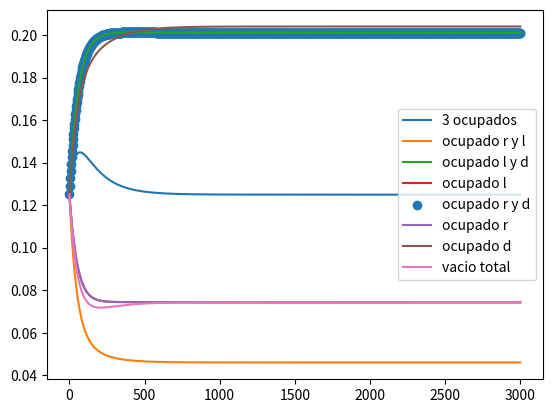
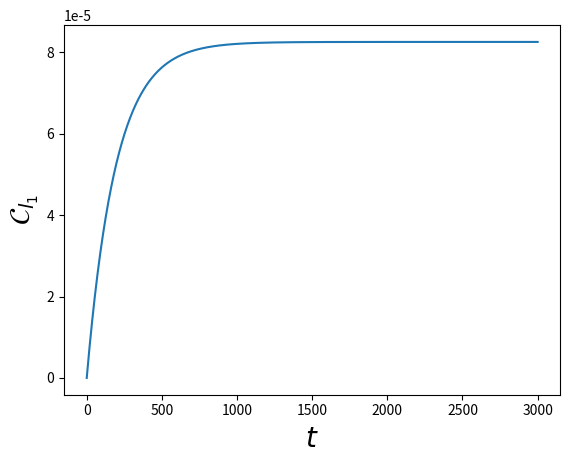

These charts were generated, in order, by the following Python code: (Note: this script raises an exception after producing the figures.)
import numpy as np
import math
import matplotlib.pyplot as plt
from scipy.linalg import expm
from scipy.linalg import logm 
from scipy import integrate
import cmath


def anticonmutador(A,B):
    return np.matmul(A,B) + np.matmul(B,A)

def fermi(E,mu,beta):
    return 1/(np.exp((E-mu)*beta) + 1)

def derivada(t,x):
    N = np.shape(t)[0]
    der = []
    ts = []
    for i in range(N-1):
        derivada = (x[i+1] - x[i] )/(t[i+1] - t[i])
        der.append(derivada)
        ts.append(t[i])

    return ts,der  

def quadrature(x1,y1):
    n = len(x1)-1
    total = 0
    for ns in range(n):
        total += (x1[ns+1] - x1[ns])*(y1[ns+1] + y1[ns])*(1/2)
    return total  

sigmax = np.array([[0,1],
                   [1,0]])

sigmay = np.array([[0,-1j],
                   [1j,0]])

iden = np.array([[1,0],
                 [0,1]])

sigmaz = np.array([[1,0],
                   [0,-1]])

sigmaup = (sigmax + 1j*sigmay)/2
sigmadown = (sigmax - 1j*sigmay)/2

auxdag = np.kron(sigmaz,sigmaup)
aux = np.kron(sigmaz,sigmadown)

auxd = np.kron(sigmaz,sigmaz)
#Jordan-Wigner
dldag = np.kron(sigmaup,np.eye(4))
dl = np.kron(sigmadown,np.eye(4))

drdag = np.kron(auxdag,np.eye(2))
dr = np.kron(aux,np.eye(2))

dddag = np.kron(auxd,sigmaup)
dd = np.kron(auxd,sigmadown)


nd = np.matmul(dddag,dd)

##definir base con objetivo de calcular coherencias
v00 = np.array([[0],
                 [0],
                 [0],
                 [0],
                 [0],
                 [0],
                 [0],
                 [1]])

v100 = dldag @ v00
v010 = -drdag @ v00
v001 = dddag @ v00
totrl = np.matmul(drdag,dldag)
totdl = np.matmul(dddag,dldag)
totdr = np.matmul(dddag,drdag)
totf = np.matmul(dddag,totrl )
v110 = totrl @ v00
v101 = -totdl @ v00
v011 = totdr @ v00
v111 = totf @ v00


def twolevel(el,er,g):
    Delta = (el-er)/2
    if (Delta**2 + g**2>1E-9):
        aux = Delta/np.sqrt( Delta**2 + g**2)
        theta = math.acos(aux)
    #revisar este else
    else:
        theta = math.acos(1)    
    dup = np.cos(theta/2)*dl + np.sin(theta/2)*dr
    dmin =  np.cos(theta/2)*dr - np.sin(theta/2)*dl
    dupdag = np.cos(theta/2)*dldag + np.sin(theta/2)*drdag
    dmindag =  np.cos(theta/2)*drdag - np.sin(theta/2)*dldag 
    return dup,dupdag,dmin,dmindag

def energy(el,er,g):
    Delta = (el-er)/2
    if (Delta**2 + g**2>1E-9):
        aux = Delta/np.sqrt( Delta**2 + g**2)
        theta = math.acos(aux)
    else:
        theta = math.acos(1) 

    return Delta, g, theta

def Liouvillian( H,Ls, hbar = 1):
    d = len(H)
    superH = -1j/hbar * (np.kron(np.eye(d), H ) - np.kron(H.T,  np.eye(d))   )
    superL = sum( [np.kron(L.conjugate(),L) - 1/2 * (np.kron( np.eye(d), L.conjugate().T.dot(L)) +
                                                     np.kron( L.T.dot(L.conjugate()),np.eye(d) ))
                                                      for L in Ls ] )        
    return superH + superL

#operadores del disipador dd
def Dd(El,Er,g,E,U,mud,betad,gammad):
    dup,dupdag,dmin,dmindag = twolevel(El,Er,g)
    nm = np.matmul(dmindag,dmin)
    np0 = np.matmul(dupdag,dup)
    d = 8
    auxd1 = np.sqrt( fermi(E,mud,betad)*gammad )*np.matmul( np.matmul((np.eye(d)-np0),(np.eye(d)-nm)),dddag )
    auxd2 = np.sqrt( (1-fermi(E,mud,betad))*gammad )*np.matmul( np.matmul((np.eye(d)-np0),(np.eye(d)-nm)),dd)
    auxd3 = np.sqrt( fermi(E+U,mud,betad)*gammad )*np.matmul( np.matmul((np.eye(d)-np0) ,nm) + np.matmul((np.eye(d)-nm) ,np0) ,dddag )
    auxd4 = np.sqrt( (1-fermi(E+U,mud,betad))*gammad )*np.matmul(np.matmul((np.eye(d)-np0) ,nm) + np.matmul((np.eye(d)-nm) ,np0),dd)
    auxd5 = np.sqrt( fermi(E+ (2*U),mud,betad)*gammad )*np.matmul( np.matmul(np0 ,nm),dddag )
    auxd6 = np.sqrt( (1-fermi(E+(2*U),mud,betad))*gammad )*np.matmul(np.matmul(np0 ,nm),dd)

    return [auxd1,auxd2,auxd3,auxd4,auxd5,auxd6]

#operadores del disipador positivos
def Dp(Eup,g,U,Uf,mul,betal,mur,betar,gl,glU,gr,grU,dup,dupdag,dmin,dmindag,theta):
    d = 8
    Ep = Eup
    nm = np.matmul(dmindag,dmin)
    Cl = np.cos(theta/2)
    Cr = np.sin(theta/2)
    auxl1 = np.sqrt( fermi(Ep,mul,betal)*gl )*np.matmul( np.matmul((np.eye(d)-nm),(np.eye(d)-nd)),dupdag )
    auxl2 = np.sqrt( (1-fermi(Ep,mul,betal))*gl )*np.matmul( np.matmul((np.eye(d)-nm),(np.eye(d)-nd)),dup)
    auxl3 = np.sqrt( fermi(Ep+U,mul,betal)*glU )*np.matmul( np.matmul((np.eye(d)-nm) ,nd),dupdag )
    auxl4 = np.sqrt( (1-fermi(Ep+U,mul,betal))*glU )*np.matmul(np.matmul((np.eye(d)-nm) ,nd),dup)
    auxl5 = np.sqrt( fermi(Ep+Uf,mul,betal)*gl )*np.matmul( np.matmul((np.eye(d)-nd) ,nm),dupdag )
    auxl6 = np.sqrt( (1-fermi(Ep+Uf,mul,betal))*gl )*np.matmul(np.matmul((np.eye(d)-nd) ,nm),dup)
    auxl7 = np.sqrt( fermi(Ep+U+Uf,mul,betal)*gl )*np.matmul( np.matmul(nm,nd),dupdag )
    auxl8 = np.sqrt( (1-fermi(Ep+U+Uf,mul,betal))*gl )*np.matmul(np.matmul(nm,nd),dup)

    auxr1 = np.sqrt( fermi(Ep,mur,betar)*gr )*np.matmul( np.matmul((np.eye(d)-nm),(np.eye(d)-nd)),dupdag )
    auxr2 = np.sqrt( (1-fermi(Ep,mur,betar))*gr )*np.matmul( np.matmul((np.eye(d)-nm),(np.eye(d)-nd)),dup)
    auxr3 = np.sqrt( fermi(Ep+U,mur,betar)*grU )*np.matmul( np.matmul((np.eye(d)-nm) ,nd),dupdag )
    auxr4 = np.sqrt( (1-fermi(Ep+U,mur,betar))*grU )*np.matmul(np.matmul((np.eye(d)-nm) ,nd),dup)
    auxr5 = np.sqrt( fermi(Ep+Uf,mur,betar)*gr )*np.matmul( np.matmul((np.eye(d)-nd) ,nm),dupdag )
    auxr6 = np.sqrt( (1-fermi(Ep+Uf,mur,betar))*gr )*np.matmul(np.matmul((np.eye(d)-nd) ,nm),dup)
    auxr7 = np.sqrt( fermi(Ep+U+Uf,mur,betar)*gr )*np.matmul( np.matmul(nm,nd),dupdag )
    auxr8 = np.sqrt( (1-fermi(Ep+U+Uf,mur,betar))*gr )*np.matmul(np.matmul(nm,nd),dup)

        

    Dpl = [Cl*auxl1, Cl*auxl2 , Cl*auxl3, Cl*auxl4, Cl*auxl5, Cl*auxl6, Cl*auxl7, Cl*auxl8]
    Dpr = [Cr*auxr1, Cr*auxr2 , Cr*auxr3, Cr*auxr4, Cr*auxr5, Cr*auxr6, Cr*auxr7, Cr*auxr8]
    
    return Dpl,Dpr

#operadores del disipador dpositivos
def Dm(Emin,g,U,Uf,mul,betal,mur,betar,gl,glU,gr,grU,dmin,dmindag,dup,dupdag,theta):
    d = 8
    Em = Emin
    np0 = np.matmul(dupdag,dup)
    Cl = -np.sin(theta/2)
    Cr = np.cos(theta/2)
    auxl1 = np.sqrt( fermi(Em,mul,betal)*gl )*np.matmul( np.matmul((np.eye(d)-np0),(np.eye(d)-nd)),dmindag )
    auxl2 = np.sqrt( (1-fermi(Em,mul,betal))*gl )*np.matmul( np.matmul((np.eye(d)-np0),(np.eye(d)-nd)),dmin)
    auxl3 = np.sqrt( fermi(Em+U,mul,betal)*glU )*np.matmul( np.matmul((np.eye(d)-np0) ,nd),dmindag )
    auxl4 = np.sqrt( (1-fermi(Em+U,mul,betal))*glU )*np.matmul(np.matmul((np.eye(d)-np0) ,nd),dmin)
    auxl5 = np.sqrt( fermi(Em+Uf,mul,betal)*gl )*np.matmul( np.matmul((np.eye(d)-nd) ,np0),dmindag )
    auxl6 = np.sqrt( (1-fermi(Em+Uf,mul,betal))*gl )*np.matmul(np.matmul((np.eye(d)-nd) ,np0),dmin)
    auxl7 = np.sqrt( fermi(Em+U+Uf,mul,betal)*gl )*np.matmul( np.matmul(np0,nd),dmindag )
    auxl8 = np.sqrt( (1-fermi(Em+U+Uf,mul,betal))*gl )*np.matmul(np.matmul(np0,nd),dmin)

    auxr1 = np.sqrt( fermi(Em,mur,betar)*gr )*np.matmul( np.matmul((np.eye(d)-np0),(np.eye(d)-nd)),dmindag )
    auxr2 = np.sqrt( (1-fermi(Em,mur,betar))*gr )*np.matmul( np.matmul((np.eye(d)-np0),(np.eye(d)-nd)),dmin)
    auxr3 = np.sqrt( fermi(Em+U,mur,betar)*grU )*np.matmul( np.matmul((np.eye(d)-np0) ,nd),dmindag )
    auxr4 = np.sqrt( (1-fermi(Em+U,mur,betar))*grU )*np.matmul(np.matmul((np.eye(d)-np0) ,nd),dmin)
    auxr5 = np.sqrt( fermi(Em+Uf,mur,betar)*gr )*np.matmul( np.matmul((np.eye(d)-nd) ,np0),dmindag )
    auxr6 = np.sqrt( (1-fermi(Em+Uf,mur,betar))*gr )*np.matmul(np.matmul((np.eye(d)-nd) ,np0),dmin)
    auxr7 = np.sqrt( fermi(Em+U+Uf,mur,betar)*gr )*np.matmul( np.matmul(np0,nd),dmindag )
    auxr8 = np.sqrt( (1-fermi(Em+U+Uf,mur,betar))*gr )*np.matmul(np.matmul(np0,nd),dmin)

    Dml = [Cl*auxl1, Cl*auxl2 , Cl*auxl3, Cl*auxl4, Cl*auxl5, Cl*auxl6, Cl*auxl7, Cl*auxl8]
    Dmr = [Cr*auxr1, Cr*auxr2 , Cr*auxr3, Cr*auxr4, Cr*auxr5, Cr*auxr6, Cr*auxr7, Cr*auxr8]
    
    return Dml, Dmr

#####################################################
############phononsection############################
#####################################################
def bose(omega,betaph):

    n = 1/(np.exp(omega*betaph) - 1)
    return n

def Jph(omega,omegac,J0):
    if (omega < 0):
        return -J0*omega*np.exp(-abs(omega)/omegac)
    else:
        return J0*omega*np.exp(-abs(omega)/omegac)

def gammaph(omega,omegac,J0,betaph):
    #omegac = 1E-2
    #gamma0 = 1
    #J0 = 2
    
    if (abs(omega) > 1E-7):
        
        n = bose(omega,betaph)
        #print("aqui tmbn")
        if (omega > 0):
        
            rate =  Jph(omega,omegac,J0)*(n+1)
        else:
            rate = abs(Jph(abs(omega),omegac,J0)*n)
        return rate
        
    else:
        #print("valor:")
        return J0/betaph 

def Dphonon(El,Er,g,betaph,J0,omegac):
    Delta, g, theta = energy(El,Er,g)
    eps = (El+Er)/2
    Eup, Emin = eps + np.sqrt(Delta**2 + g**2), eps - np.sqrt(Delta**2 + g**2)
    
    dup,dupdag,dmin,dmindag = twolevel(El,Er,g)
    nup = np.matmul(dupdag,dup)
    nmin = np.matmul(dmindag,dmin)
    #print("la energia E- - E+ es:")
    #print(Emin-Eup)
    #print(gammaph(Emin-Eup,omegac,J0,betaph))
    auxl1 = np.cos(theta)*np.sqrt( gammaph(Eup-Emin,omegac,J0,betaph) )*np.matmul( dupdag,dmin )
    auxl2 = np.cos(theta)*np.sqrt( gammaph(Emin-Eup,omegac,J0,betaph) )*np.matmul( dmindag,dup )
    auxl3 = np.sin(theta)*np.sqrt( gammaph(0,omegac,J0,betaph) )*(nup-nmin) 
    return [auxl1,auxl2,auxl3]


def Dissipator(El,Er,g,Ed,U,Uf,mul,mur,mud,betal,betar,betad,betaph,gl,glU,gr,grU,gammad,J0,omegac):
    Delta, g, theta = energy(El,Er,g)
    eps = (El+Er)/2
    Eup, Emin = eps + np.sqrt(Delta**2 + g**2), eps - np.sqrt(Delta**2 + g**2)
    
    dup,dupdag,dmin,dmindag = twolevel(El,Er,g)
    DLP,DRP = Dp(Eup,g,U,Uf,mul,betal,mur,betar,gl,glU,gr,grU,dup,dupdag,dmin,dmindag,theta)
    DLM,DRM = Dm(Emin,g,U,Uf,mul,betal,mur,betar,gl,glU,gr,grU,dmin,dmindag,dup,dupdag,theta)
   
    DD = Dd(El,Er,g,Ed,U,mud,betad,gammad)
    Dph = Dphonon(El,Er,g,betaph,J0,omegac)

    tot = []
    for l in DLP:
        tot.append(l)
    for l in DLM:
        tot.append(l)
    for r in DRP:
        tot.append(r)
    for r in DRM:
        tot.append(r)
    for d in DD:
        tot.append(d)    
    for dph in Dph:
        tot.append(dph)    

    return tot

#Funcion auxiliar para calcular los D_{i}\rho
def Dissipate(H,Ls, rho):
    d = len(H)
    superL = np.zeros((d,d) , dtype = np.complex_)
    for L in Ls:
        d = np.matmul( np.matmul( L,rho ),L.transpose().conjugate() )
        e = (1/2)*anticonmutador( np.matmul(L.transpose().conjugate(),L), rho )
        superL += d-e
        
    return superL

def Liouvillian( H,Ls, hbar = 1):
    d = len(H)
    superH = -1j/hbar * (np.kron(np.eye(d), H ) - np.kron(H.T,  np.eye(d))   )
    superL = sum( [np.kron(L.conjugate(),L) - 1/2 * (np.kron( np.eye(d), L.conjugate().T.dot(L)) +
                                                     np.kron( L.T.dot(L.conjugate()),np.eye(d) ))
                                                      for L in Ls ] )    
    return superH + superL

def Propagate(rho0,superop,t):
    d = len(rho0)
    propagator = expm (superop *t)
    vec_rho_t = propagator @ np.reshape(rho0,(d**2,1))
    return np.reshape( vec_rho_t, (d,d) )

def Hamiltonian(El,Er,Ed,U,Uf,g):
    Delta, g, theta = energy(El,Er,g)
    eps = (El+Er)/2
    Eup, Emin = eps + np.sqrt(Delta**2 + g**2), eps - np.sqrt(Delta**2 + g**2)
    
    dup,dupdag,dmin,dmindag = twolevel(El,Er,g)
    nm = np.matmul(dmindag,dmin)
    np0 = np.matmul(dupdag,dup)
    #lo diagonalizo aqui
    a1 = Eup*np0 + Emin*nm + Ed*nd
    #a2 = g*( np.matmul(dldag,dr) + np.matmul(drdag,dl) )
    a3 = U* (np.matmul(np0,nd) +  np.matmul(nm,nd) ) + Uf*np.matmul(np0,nm) 
    return a1+a3

def currents(El,Er,g,Hs,mul,mur,mud,Ll,Lr,Ld,Dph,superop,rho0,t):
    dup,dupdag,dmin,dmindag = twolevel(El,Er,g)
    nm = np.matmul(dmindag,dmin)
    np0 = np.matmul(dupdag,dup)
    Nop = np0 + nm + nd
    rhof = Propagate(rho0,superop,t)

    Dl = Dissipate(Hs,Ll,rhof)
    Dr = Dissipate(Hs,Lr,rhof)
    Dd = Dissipate(Hs,Ld,rhof)
    Dphf = Dissipate(Hs,Dph,rhof)
    Qopl = (Hs - mul*Nop)
    Qopr = (Hs - mur*Nop)
    Qopd = (Hs - mud*Nop)

    
    aux = logm(rhof)
    Ql = np.trace( np.matmul( Dl,Qopl  ) )
    Qr = np.trace( np.matmul( Dr,Qopr  ) )
    Qd = np.trace( np.matmul( Dd,Qopd  ) )
    Qphlr = np.trace( np.matmul( Dphf,Hs  ) )


    Nl = np.trace( np.matmul( Dl,Nop  ) )
    Nr = np.trace( np.matmul( Dr,Nop  ) )
    Nd = np.trace( np.matmul( Dd,Nop  ) )

    Sl = -np.trace( np.matmul(Dl,aux) )
    Sr = -np.trace( np.matmul(Dr,aux) )
    Sd = -np.trace( np.matmul(Dd,aux) )
    Sph = -np.trace( np.matmul(Dphf,aux) )

    El = np.trace( np.matmul( Dl,Hs ) )
    Er = np.trace( np.matmul( Dr,Hs ) )
    Ed = np.trace( np.matmul(Dd,Hs))

    return Nl.real, Ql.real, Qr.real, Qd.real, Qphlr.real, Sl.real, Sr.real,Sd.real, Sph.real, El.real, Er.real, Ed.real


E = 0
Ed = 0.
U0 = 0.
Uf = 50
g0 = 30/1000

eV = 6.5
mul1 = eV/2
mur1 = -eV/2
mud1 = 2

betaph = 1/400
betar,betad,betal = 1/100,1/2,1/100
gr,gd,gl = 1/100*(1/6),1/50,1/100
glU,grU = 1/100*(1/6),1/100
#gr,gd,gl = 1/100,0,1/100

#Ll = Dp(E,g0,U0,Uf,mul1,betal,gl) +  Dm(E,g0,U0,Uf,mul1,betal,gl)
#Lr = Dp(E,g0,U0,Uf,mur1,betar,gr) +  Dm(E,g0,U0,Uf,mur1,betar,gr)
#Ld = Dd(Ed,U0,mud1,betad,gd)

El =Er = E
J00 = 0.5
omegac0 = 1E-2
Ls = Dissipator(El,Er,g0,Ed,U0,Uf,mul1,mur1,mud1,betal,betar,betad,betaph,gl,glU,gr,grU,gd,J00,omegac0)
H = Hamiltonian(El,Er,Ed,U0,Uf,g0)

superop = Liouvillian(H,Ls)

#revisar la base
#|1,1,1>,|1,1,0>,|1,0,1>,|1,0,0>,|0,1,1>,|0,1,0>,|0,0,1>,|0,0,0>
alp,alp2,alp3,alp4,alp5 = 0.,0.,0.0,0.0,0.
a,b,c,d = 1j*alp,1j*alp2,1j*alp3,1j*alp4

rho0 = np.array([[1/8,0,0,0,0,0,0,0],
                 [0,1/8,a,0,d,0,0,0],
                 [0,-a,1/8,0,0,0,0,0],
                 [0,0,0,1/8,0,0,b,0],
                 [0,-d,0,0,1/8,0,0,0],
                 [0,0,0,0,0,1/8,c,0],
                 [0,0,0,-b,0,-c,1/8,0],
                 [0,0,0,0,0,0,0,1/8]])

rho1 = np.array([[0,0,0,0,0,0,0,0],
                 [0,1/4,0,0,0,0,0,0],
                 [0,0,0,0,0,0,0,0],
                 [0,0,0,1/4,0,0,0,0],
                 [0,0,0,0,0,0,0,0],
                 [0,0,0,0,0,1/4,0,0],
                 [0,0,0,0,0,0,0,0],
                 [0,0,0,0,0,0,0,1/4]])


times = np.linspace(0,3000,1000)
Probnt1 = []
Probnt2 = []
Probnt3 = []
Probnt4 = []
Probnt5 = []
Probnt6 = []
Probnt7 = []
Probnt8 = []
traza = []
cohe = []
for ts in times:
    cal1 = Propagate(rho0,superop,ts)
    auxp = np.matmul(dldag,dr)
    alp = np.trace( np.matmul(auxp,cal1) )
    tot = np.trace(cal1)
    
    traza.append(tot)
    Probnt1.append(cal1[0,0].real )
    Probnt2.append(cal1[1,1].real )
    Probnt3.append(cal1[2,2].real )
    Probnt4.append(cal1[3,3].real )
    Probnt5.append(cal1[4,4].real )
    Probnt6.append(cal1[5,5].real )
    Probnt7.append(cal1[6,6].real ) 
    Probnt8.append(cal1[7,7].real ) 
    cohe.append(abs(cal1[5,3]) + abs(cal1[4,2]) )
    #cal2 = DistR(H,Ls,Lr,Ll,rho0,ts,-2)
    #Probnt2.append(cal2.real)

plt.plot(times,Probnt1,label = "3 ocupados")
plt.plot(times,Probnt2, label = "ocupado r y l")
plt.plot(times,Probnt3, label = "ocupado l y d")
plt.plot(times,Probnt4, label = "ocupado l")
plt.scatter(times,Probnt5, label = "ocupado r y d")
plt.plot(times,Probnt6, label = "ocupado r")
plt.plot(times,Probnt7, label = "ocupado d")
plt.plot(times,Probnt8, label = "vacio total")
plt.legend()
plt.show()


plt.plot(times,cohe)
plt.xlabel(r'$t$', fontsize = 20)
plt.ylabel(r'$\mathcal{C}_{l_{1}}$', fontsize = 20)
plt.show()
#plt.scatter(times,Probnt2,label = "Baño_d")



#for Uff in Ufs:
  #  calc = Propagate(rho0,superop,4000)   
 #   coheUf.append( abs(calc[5,3]))
                                           
#for Uu in Us:
  #  calc = Propagate(rho0,superop,4000)   
 #   coheU.append( abs(calc[5,3]))

#plt.plot(Ufs,coheUf)
#plt.show()


#plt.plot(Us,coheU)
#plt.show()

Ql = []
Qr = []
Qd = []

#for ts in times:
 #   Ql0,Qr0,Qd0 = currents(Htd0,mul1,mur1,mud1,Ll,Lr,Ld,superop,rho0,ts)
  #  Ql.append(Ql0)
   # Qr.append(Qr0)
    #Qd.append(Qd0)


##plt.plot(times,Ql,label = r'$\dot{Q}_{L}$')
#plt.plot(times,Qr, label = r'$\dot{Q}_{R}$') 
#plt.plot(times,Qd,label = r'$\dot{Q}_{d}$')
#plt.show()   
Num = 7000
g0fs = np.logspace(-4,5,Num)
Sls = []
Srs = []
Sds = []
Slr = []
Isl = []
Id = []
Els = []
Ers = []
Eds = []
Erl = []
cohev = []
concuv = []
Nls = []
Qphlist = []
Sphlist = []
Qlr = []
#gf = 5/1000
gfss = []

for gf in g0fs:
    mud0 = 2
    U00 = 40
    #mud0 = 1-U00/2
    eps = 0.5
    ev = 100
    Ed0f = mud0 - (1-eps)*U00    
    Uf0 = 500
    Elf = Erf = 0
    Delta,g,theta =energy(Elf,Erf,gf)
    Eup = (Elf+Erf)/2 + np.sqrt(Delta**2 + g**2)
    Emin = (Elf+Erf)/2 - np.sqrt(Delta**2 + g**2)
    dup,dupdag,dmin,dmindag = twolevel(Elf,Erf,g)
    J0 = 5*0.1*betaph*gl
    omegac = 1E-2
    Ls0 = Dissipator(Elf,Erf,g,Ed0f,U00,Uf0,ev/2,-ev/2,mud0,betal,betar,betad,betaph,gl,glU,gr,grU,gd,J0,omegac)
    H0 = Hamiltonian(Elf,Erf,Ed0f,U00,Uf0,g)
    superop0 = Liouvillian(H0,Ls0)
    cal1f = Propagate(rho0,superop0,4000) 
    #Ll0 = Dp(E,g0,U00,Uf0,ev/2,betal,gl) + Dm(E,g0,U00,Uf0,ev/2,betal,gl)
    #Lr0 = Dp(E,g0,U00,Uf0,-ev/2,betar,gr) + Dm(E,g0,U00,Uf0,-ev/2,betar,gr)
    #Ld0 = Dd(Ed0,U00,mud0,betad,gd)
    #Hs0 = Hamiltonian(E,g0,Ed0,U00,Uf0)
    DLP,DRP = Dp(Eup,g,U00,Uf0,ev/2,betal,-ev/2,betar,gl,glU,gr,grU,dup,dupdag,dmin,dmindag,theta)
    DLM,DRM = Dm(Emin,g,U00,Uf0,ev/2,betal,-ev/2,betar,gl,glU,gr,grU,dmin,dmindag,dup,dupdag,theta)
    
    Laux = []
    Raux = []
    for l in DLP:
        Laux.append(l)
    for l in DLM:   
        Laux.append(l) 

    for r in DRP:
        Raux.append(r)
    for r in DRM:   
        Raux.append(r)

    DD = Dd(Elf,Erf,g,Ed0f,U00,mud0,betad,gd)
    Dph0 = Dphonon(Elf,Erf,g,betaph,J0,omegac)
    Ll0 = Laux
    Lr0 = Raux
    Ld0 = DD
    Nl0,Ql0,Qr0,Qd0,Qph0,Sl0,Sr0,Sd0,Sph0,El0,Er0,Ed0 = currents(Elf,Erf,g,H0,ev/2,-ev/2,mud0,Ll0,Lr0,Ld0,Dph0,superop0,rho0,30000)
    
    #hay que medir de otra forma la coherencia 
    #elegir bien como medir coherencia y entrelazamient
    #alp0 = np.trace( np.matmul( np.matmul(dldag,dr),cal1f) )
    alp0 = v100.conjugate().T @ cal1f @ v010
    alp1 = v101.conjugate().T @ cal1f @ v011
    #print(alp0[0,0],alp1[0,0])
    P0 = v00.conjugate().T @ cal1f @ v00 + v001.conjugate().T @ cal1f @ v001
    PD = v110.conjugate().T @ cal1f @ v110 + v111.conjugate().T @ cal1f @ v111
    cohev.append(abs(alp0[0,0]) + abs(alp1[0,0]) )
    cohesum = abs(alp0[0,0] + alp1[0,0])
    concurrencef = 2*cohesum - 2*np.sqrt(abs(P0[0,0]*PD[0,0]))
    if (concurrencef > 0):
        concuv.append(concurrencef)
    else:
        concuv.append(0)
    Nls.append(Nl0)
    Ql.append(Ql0)
    Qr.append(Qr0)
    Qd.append(Qd0)
    Qphlist.append(Qph0)

    Qlr.append(Ql0 + Qr0 + Qph0)
    sigmal = Sl0 - betal*Ql0
    sigmar = Sr0 - betar*Qr0
    sigmaph = Sph0 - betaph*Qph0
    
    Sls.append((Sl0 - betal*Ql0))
    Srs.append((Sr0 - betar*Qr0))
    Sds.append(Sd0 - betad*Qd0)
    Slr.append( sigmal + sigmar )
    Sphlist.append( sigmaph )
    Isl.append(-Sl0 - Sr0)
    Id.append(-Sd0)
    Els.append(El0)
    Ers.append(Er0)
    Eds.append(Ed0)
    Erl.append(El0 + Er0)
    gfss.append(gf/gl)


plt.plot(gfss,Ql,label = r'$\dot{Q}_{L}$')
plt.plot(gfss,Qr, label = r'$\dot{Q}_{R}$') 
plt.plot(gfss,Qd,label = r'$\dot{Q}_{d}$')
plt.xlabel(r'$g/\kappa_L$',fontsize = 20)
plt.ylabel("Heat current",fontsize = 20)
plt.legend()
plt.xscale("log")
plt.show()   


plt.plot(gfss,Sls,label = r'$\dot{\sigma}_{L}$')
plt.plot(gfss,Srs, label = r'$\dot{\sigma}_{R}$') 
plt.plot(gfss,Sds,label = r'$\dot{\sigma}_{d}$')
plt.xlabel(r'$g/\kappa_L$',fontsize = 20)
plt.ylabel("Entropy production",fontsize = 20)
plt.xscale("log")
plt.legend()
plt.show()   

plt.plot(gfss,Slr)
plt.ylabel(r'$\dot{\sigma}_{LR}$',fontsize = 20)
plt.xlabel(r'$g/\kappa_L$', fontsize = 20)
plt.xscale("log")
plt.show()


plt.plot(gfss,Isl, label = r'$\dot{I}_{LR}$')
plt.plot(gfss,Id, label = r'$\dot{I}_{d}$')
plt.xlabel(r'$g/\kappa_L$',fontsize = 20)
plt.xscale("log")
plt.legend()
plt.show()


plt.plot(gfss,Ers, label = r'$\dot{E}_{R}$')
plt.plot(gfss,Els, label = r'$\dot{E}_{L}$')
plt.plot(gfss,Eds, label = r'$\dot{E}_{d}$')
plt.xlabel(r'$g/\kappa_L$',fontsize = 20)
plt.xscale("log")
plt.legend()
plt.show()

plt.plot(gfss,Erl, label = r'$\dot{E}_{d}$')
plt.xlabel(r'$g/\kappa_L$',fontsize = 20)
plt.xscale("log")
plt.show()


#archivo = open("globalstrongg","w")
archivo = open("globalphJ05_10^{-1}","w")
decimal_places = 7
total_width = 8
format_str = f"{{:.{decimal_places}f}}" 
#format_str = f"{{:{total_width}.{decimal_places}f}}"
for i in range(Num):
    archivo.write( format_str.format(gfss[i])) #guarda el grado del nodo
    #archivo.write(str(xs[i])) 
    archivo.write(" ") 
    #archivo.write(str(ys[i]))
    archivo.write( format_str.format(Nls[i]))
    archivo.write(" ")
    archivo.write( format_str.format(Ql[i]))
    archivo.write(" ")
    archivo.write( format_str.format(Qr[i]))
    archivo.write(" ")
    archivo.write( format_str.format(Qlr[i]))
    archivo.write(" ")   
    archivo.write( format_str.format(Qphlist[i]))
    archivo.write(" ")
    #archivo.write(str(ys[i]))
    archivo.write( format_str.format(concuv[i]))
    archivo.write(" ") 
    archivo.write( format_str.format(cohev[i]))
    archivo.write("\n")

###ideas: calcular <100|\rho|010> y <101|\rho|011> 
